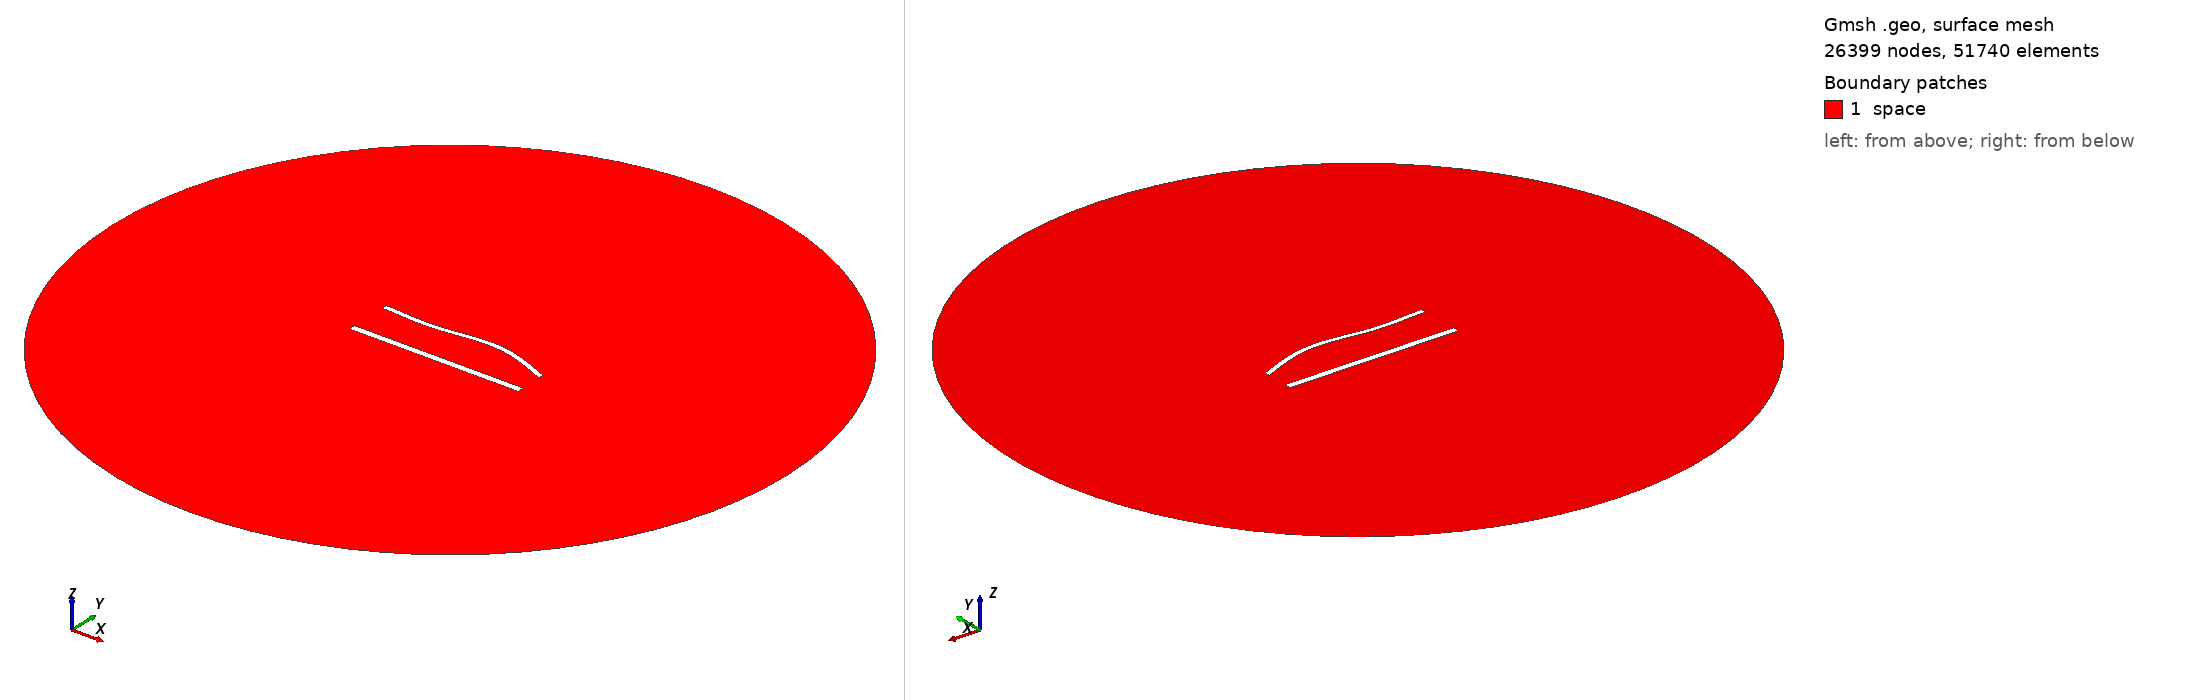

Gmsh geometry script, surface-meshed: 26399 nodes, 51740 surface elements. Boundary patches (legend numbers): 1 space. Left view from above one corner, right view from below the opposite corner. Legend entries are the model's physical surfaces. The drawing asked Gmsh for element sizes between 1% and 20% of the model's largest extent; the script's own settings can give other sizes.

=== 1397.geo (drawn) ===
//---------------------------------------
// Geometry kernel
//---------------------------------------

SetFactory("OpenCASCADE");



//---------------------------------------
// Parameters of the geometry
//---------------------------------------

// Overetch of the upper plate
overetch = 0.375;

// Distance between the plates
distance = 25.0;

// Discretization over the x axis (for the deformation)
nx = 50; 

// Length of the plate
L = 100 - overetch; 

// Number of modes
n = 4; 

// 1st mode coefficient
coeff(1) = -1.5;
beta(1) = 0.596864 * 3.1415926535 / L;

// 2nd mode coefficient
coeff(2) = 1.5;
beta(2) = 1.49418 * 3.1415926535 / L;

// 3rd mode coefficient
coeff(3) = -1.5;
beta(3) = 2.50025 * 3.1415926535 / L;

// 4th mode coefficient
coeff(4) = 0.0;
beta(4) = 3.49999 * 3.1415926535 / L;



//---------------------------------------
// Upper plate (deformed rectangle)
//---------------------------------------

// Coordiantes of the upper plate
xmin = -50;
xmax = 50 - overetch;

// Height of the upper plate
yheight = 4 - 2 * overetch;

// Indexes of the points
UpperID[] = {};
LowerID[] = {};
LeftID[] = {};
RightID[] = {};

// Point index
p = 1;

// Horizontal edges
For i In {1:nx}
    x = xmin + (i-1)*(xmax - xmin)/(nx-1);

    y_bottom = distance / 2 + overetch;
    For j In {1:n}
        C = (Cosh(beta(j)*L) + Cos(beta(j)*L)) / (Sinh(beta(j)*L) + Sin(beta(j)*L));
        y_bottom  = y_bottom + coeff(j) * (Cosh(beta(j)*(x+50)) - Cos(beta(j)*(x+50)) - C * (Sinh(beta(j)*(x+50)) - Sin(beta(j)*(x+50))));
    EndFor

    y_top = y_bottom + yheight;

    Point(p) = {x, y_top, 0, 1.0};
    UpperID[i] = p;
    p = p + 1;

    Point(p) = {x, y_bottom, 0, 1.0};
    LowerID[i] = p;
    p = p + 1;
EndFor

// Create point lists
UpperPts[] = {}; LowerPts[] = {};
For i In {1:nx}
  UpperPts[] += {UpperID[i]};
  LowerPts[] += {LowerID[i]};
EndFor

// Build splines
Spline(1) = {UpperPts[]};
Spline(2) = {LowerPts[]};
Line(3) = {LowerPts[nx-1], UpperPts[nx-1]};
Line(4) = {LowerPts[0], UpperPts[0]};

// Build the plane surface
Curve Loop(1) = {2, 3, -1, -4};
Plane Surface(1) = {1};



//---------------------------------------
// Lower plate (rectangle)
//---------------------------------------

// Vertices
Point(1001) = {-50, -distance/2, 0, 1.0};
Point(1002) = { 50, -distance/2, 0, 1.0};
Point(1003) = { 50,  -distance/2 + 4, 0, 1.0};
Point(1004) = {-50,  -distance/2 + 4, 0, 1.0};

// Edges
Line(5) = {1001, 1002};
Line(6) = {1002, 1003};
Line(7) = {1003, 1004};
Line(8) = {1004, 1001};

// Plane surface
Line Loop(2) = {5, 6, 7, 8};
Plane Surface(2) = {2}; 



//---------------------------------------
// Outer (fictious) boundary
//---------------------------------------

// Points
Point(1005) = {0, 0, 0};       // Center
Point(1006) = {200, 0, 0};     // Start point
Point(1007) = {0, 200, 0};     // 90 degrees
Point(1008) = {-200, 0, 0};    // 180 degrees
Point(1009) = {0, -200, 0};    // 270 degrees

// Circle arcs (each needs start, center, end)
Circle(9) = {1006, 1005, 1007};
Circle(10) = {1007, 1005, 1008};
Circle(11) = {1008, 1005, 1009};
Circle(12) = {1009, 1005, 1006};

// Plane surface for the entire domain
Curve Loop(3) = {9, 10, 11, 12};
Surface(3) = {3};

// Subtract the plates from the whole domain to obtain the actual domain where we want to solve the equations
BooleanDifference{ Surface{3}; Delete; }{ Surface{1}; Surface{2}; Delete; }




//---------------------------------------
// Transfinite Lines/Curves
//---------------------------------------

// Set the number of points on the boundaries
r = 6;
d = 0.15;

// Plates
Transfinite Curve {1} = 50*r/4 Using Progression 1;
Transfinite Line {2} = 50*r Using Progression 1;
Transfinite Curve {3, 4} = 2*r Using Progression 1+d;
Transfinite Line {5} = 50*r/4 Using Progression 1;
Transfinite Line {7} = 50*r Using Progression 1;
Transfinite Line {6} = 2*r Using Progression 1-d;
Transfinite Line {8} = 2*r Using Progression 1+d;

// Outer boundary
Transfinite Line {9, 10, 11, 12} = 20 Using Progression 1;



//---------------------------------------
// Physical groups
//---------------------------------------                

// Physical curves (boundaries)
Physical Line("force_segment", 10) = {2};
Physical Line("upper_plate", 11) = {1, 3, 4};
Physical Line("lower_plate", 12) = {5, 6, 7, 8};
Physical Line("boundary", 20) = {9, 10, 11, 12};

// Physical Surfaces
Physical Surface("space", 30) = {3};



//---------------------------------------
// 6. Generate the Mesh
//---------------------------------------

// 2D mesh generation
Mesh 2;
